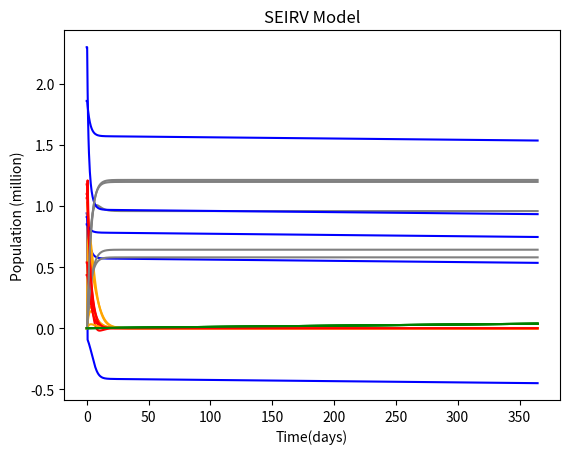

The matplotlib source for this figure:
# importing the required modules
import matplotlib.pyplot as plt
import numpy as np


class AgeCompartmentalModel:
    def __init__(self, contactMatrix, time, populations, infectionRates, recoveryRates, dt):
        self.contactMatrix = contactMatrix
        self.time = time
        self.populations = populations
        self.infectionRates = infectionRates
        self.recoveryRates = recoveryRates
        self.dt = dt
        self.ageBrackets = []
        self.t = np.arange(0, time, dt)
        index = 0
        for contactVector in contactMatrix:
            self.ageBrackets.append(AgeBracket(self.ageBrackets, populations[index], infectionRates[index], incubationRates[index], recoveryRates[index], contactVector))
            index += 1

        for increment in self.t:
            if increment == 0:
                continue
            for ageBracket in self.ageBrackets:
                ageBracket.stepIncrement(self.dt, 0.0001)
            for ageBracket in self.ageBrackets:
                ageBracket.updateIncrement()

    # Graphs each age bracket's set of diff eqs in a separate window.
    def graphIndividualModels(self):
        for ageBracket in self.ageBrackets:
            plt.xlabel("Time(days)")
            plt.ylabel("Population (million)")
            plt.plot(self.t, ageBracket.pastS, label="Susceptible", color="blue")
            plt.plot(self.t, ageBracket.pastE, label="Exposed", color="orange")
            plt.plot(self.t, ageBracket.pastI, label="Infected", color="red")
            plt.plot(self.t, ageBracket.pastR, label="Recovered", color="gray")
            plt.plot(self.t, ageBracket.pastV, label="Vaccinated", color="green")

            plt.title("SEIRV Model")
            plt.show()

# TODO finish this method which totals each ageBracket's seperate equations into one for the total population
    def graphCumulativeModels(self):
        index = 0;

# TODO It may be better to just have S,E,I,R,V as a 2D array to make the code cleaner. This is not a high priority
# Each age bracket has a set of diff eqs that are used to model the actual trajectories of the disease
class AgeBracket:
    def __init__(self, brackets, population, infectionRate, incubationRate, recoveryRate, contactVector):
        self.brackets = brackets
        self.population = population
        self.infectionRate = infectionRate
        self.incubationRate = incubationRate
        self.recoveryRate = recoveryRate
        self.contactVector = contactVector
        self.newS, self.newE, self.newI, self.newR, self.newV = 0, 0, 0, 0, 0
        self.S, self.E, self.I, self.R, self.V = self.population, 0, 1 / self.population, 0, 0
        self.pastS, self.pastE, self.pastI, self.pastR, self.pastV = [], [], [], [], []
        self.pastS.append(self.S)
        self.pastE.append(self.E)
        self.pastI.append(self.I)
        self.pastR.append(self.R)
        self.pastV.append(self.V)

    # This attempts to apply the equation in figure 2 on page 1158
    def getInfectionRisk(self):
        sum, index = 0, 0
        for bracket in self.brackets:
            sum += self.contactVector[index] * bracket.I / bracket.population
        return (1 / len(self.brackets)) * sum * self.S / self.population * self.infectionRate

# TODO This is no incrementing correctly. Must find bug
    # Increments the set of diff eqs using Euler's method. Ref figure 1 on page 1157
    def stepIncrement(self, dt, dV):
        ir = self.getInfectionRisk()
        self.newS = self.S + ((-ir) * (self.S - dV) - dV) * dt
        self.newE = self.E + ((-self.incubationRate) * self.E + ir * (self.S - dV)) * dt
        self.newI = self.I + ((-self.recoveryRate) * self.I + ir * self.incubationRate) * dt
        self.newR = self.R + (self.recoveryRate * self.I) * dt
        self.newV = self.V + dV * dt

    # updateIncrement is needed since each set of diff eqs depends on the rest of the age brackets.
    # This means that the actual increment can be performed after all the diff eqs have their new values calculated
    def updateIncrement(self):
        self.pastS.append(self.S)
        self.pastE.append(self.E)
        self.pastI.append(self.I)
        self.pastR.append(self.R)
        self.pastV.append(self.V)
        self.S = self.newS
        self.E = self.newE
        self.I = self.newI
        self.R = self.newR
        self.V = self.newV


# TODO this is data from the h1n1 influenza breakout. We will need to replace this with COVID-19 data
contactMatrix = np.array([[8.27, 1.395, 4.165, 1.51, 0.715],
                          [1.395, 5.65, 2.83, 1.83, 0.895],
                          [4.165, 2.385, 6.55, 3.425, 1.383],
                          [1.51, 1.83, 3.425, 4.2, 2.055],
                          [0.715, 0.895, 1.383, 2.055, 2.66]], dtype=float)

incubationRates = [0.25, 0.25, 0.25, 0.25, 0.25]
recoveryRates = [0.334, 0.334, 0.334, 0.334, 0.334]
infectionRates = [0.434, 0.158, 0.118, 0.046, 0.046]
populations = [0.94, 0.91, 2.30, 1.86, 0.85]
time = 365
dt = time / 1000
acm = AgeCompartmentalModel(contactMatrix, time, populations, infectionRates, recoveryRates, dt)
acm.graphIndividualModels()